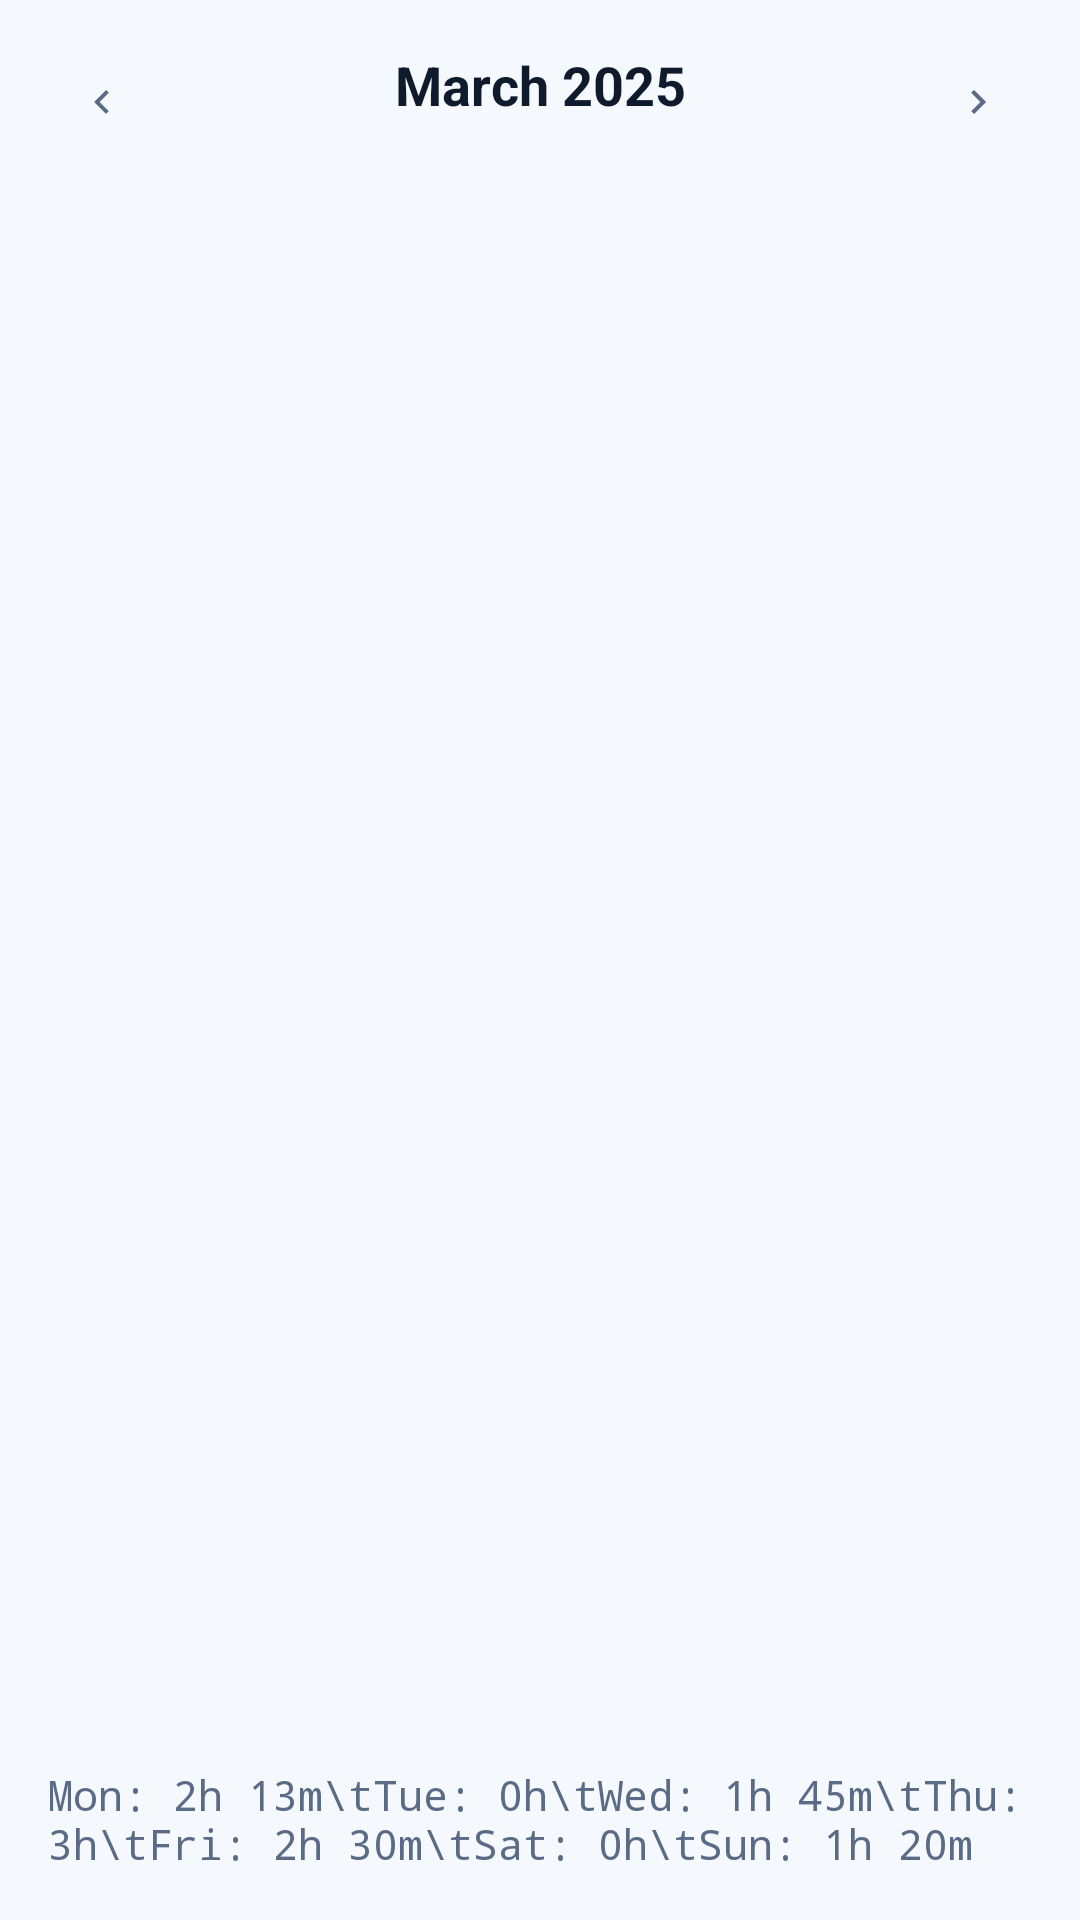

Produce the Android XML layout that renders to this screen, including the resource entries it uses.
<!-- AndroidManifest.xml: application theme Theme.Studylab -->
<!-- res/layout/fragment_study_calendar_heatmap.xml -->
<?xml version="1.0" encoding="utf-8"?>
<LinearLayout xmlns:android="http://schemas.android.com/apk/res/android"
    xmlns:app="http://schemas.android.com/apk/res-auto"
    android:layout_width="match_parent"
    android:layout_height="match_parent"
    android:orientation="vertical">

    
    <LinearLayout
        android:layout_width="match_parent"
        android:layout_height="wrap_content"
        android:orientation="horizontal"
        android:padding="16dp">

        <ImageButton
            android:id="@+id/prev_month_btn"
            android:layout_width="36dp"
            android:layout_height="36dp"
            android:src="@drawable/ic_chevron_left"
            android:background="@android:color/transparent"
            android:tint="@color/text_secondary"/>

        <TextView
            android:id="@+id/month_label"
            android:layout_width="0dp"
            android:layout_height="wrap_content"
            android:layout_weight="1"
            android:text="March 2025"
            android:textSize="18sp"
            android:textStyle="bold"
            android:textColor="@color/text_primary"
            android:gravity="center"/>

        <ImageButton
            android:id="@+id/next_month_btn"
            android:layout_width="36dp"
            android:layout_height="36dp"
            android:src="@drawable/ic_chevron_right"
            android:background="@android:color/transparent"
            android:tint="@color/text_secondary"/>

    </LinearLayout>

    
    <androidx.recyclerview.widget.RecyclerView
        android:id="@+id/heatmap_recycler_view"
        android:layout_width="match_parent"
        android:layout_height="0dp"
        android:layout_weight="1"
        android:paddingHorizontal="8dp"
        android:paddingBottom="16dp"/>

    
    <TextView
        android:id="@+id/weekly_summary_text_view"
        android:layout_width="match_parent"
        android:layout_height="wrap_content"
        android:text="Mon: 2h 13m\tTue: 0h\tWed: 1h 45m\tThu: 3h\tFri: 2h 30m\tSat: 0h\tSun: 1h 20m"
        android:textSize="14sp"
        android:textColor="@color/text_secondary"
        android:padding="16dp"
        android:fontFamily="monospace"/>

</LinearLayout>
<!-- resources referenced by this layout -->
<resources>
  <color name="text_primary">#0F1B2D</color>
  <color name="text_secondary">#5A6B85</color>
  <!-- drawable ic_chevron_left (drawable) -->
  <?xml version="1.0" encoding="utf-8"?>
  <vector xmlns:android="http://schemas.android.com/apk/res/android"
      android:width="16dp"
      android:height="16dp"
      android:viewportWidth="24"
      android:viewportHeight="24">
      <path
          android:fillColor="@color/nav_inactive"
          android:pathData="M15.41,16.59L10.83,12l4.58,-4.59L14,6l-6,6 6,6 1.41,-1.41z" />
  </vector>
  <!-- drawable ic_chevron_right (drawable) -->
  <?xml version="1.0" encoding="utf-8"?>
  <vector xmlns:android="http://schemas.android.com/apk/res/android"
      android:width="16dp"
      android:height="16dp"
      android:viewportWidth="24"
      android:viewportHeight="24">
      <path
          android:fillColor="@color/nav_inactive"
          android:pathData="M8.59,16.59L13.17,12 8.59,7.41 10,6l6,6 -6,6 -1.41,-1.41z" />
  </vector>
  <style name="Theme.Studylab" parent="Base.Theme.Studylab" />
  <color name="nav_inactive">#9AA8BD</color>
  <style name="Base.Theme.Studylab" parent="Theme.Material3.Light.NoActionBar">
          <item name="colorPrimary">@color/brand_primary</item>
          <item name="colorPrimaryVariant">@color/brand_primary_dark</item>
          <item name="colorOnPrimary">@color/white</item>
          <item name="colorSecondary">@color/brand_accent</item>
          <item name="colorOnSecondary">@color/white</item>
          <item name="android:colorBackground">@color/background_color</item>
          <item name="colorSurface">@color/surface</item>
          <item name="colorOnSurface">@color/text_primary</item>
          <item name="android:textColorPrimary">@color/text_primary</item>
          <item name="android:textColorSecondary">@color/text_secondary</item>
          <item name="android:editTextColor">@color/text_primary</item>
          <item name="android:textColorHint">@color/text_hint</item>
          <item name="android:windowLightStatusBar" tools:targetApi="m">true</item>
          <item name="android:statusBarColor">@color/background_color</item>
          <item name="android:navigationBarColor">@color/white</item>
      </style>
  <color name="brand_primary">#1E66F5</color>
  <color name="brand_primary_dark">#1452C7</color>
  <color name="white">#FFFFFFFF</color>
  <color name="brand_accent">#3B82F6</color>
  <color name="background_color">#F5F8FC</color>
  <color name="surface">#FFFFFFFF</color>
  <color name="text_hint">#9AA8BD</color>
</resources>
